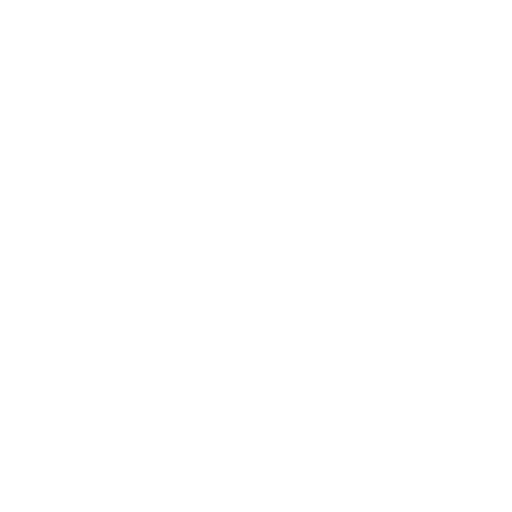
t = 0.00 s
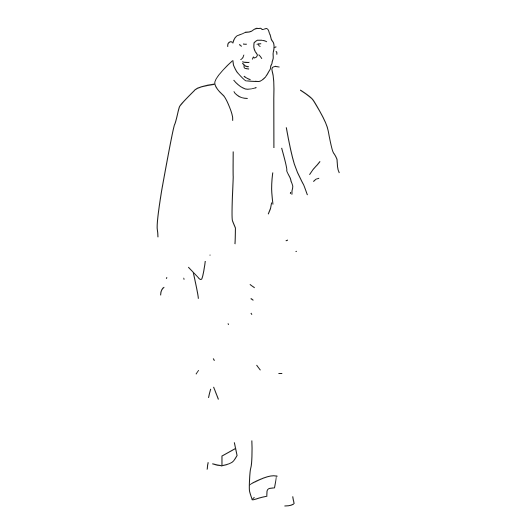
t = 1.00 s
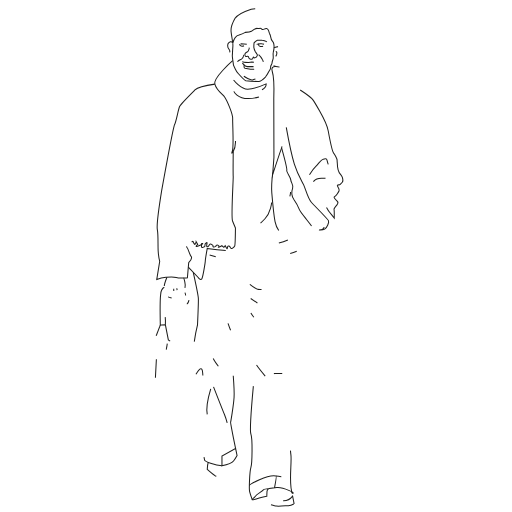
t = 1.47 s
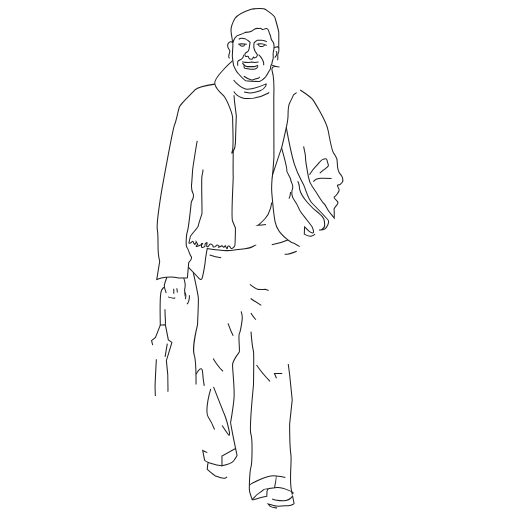
t = 1.94 s
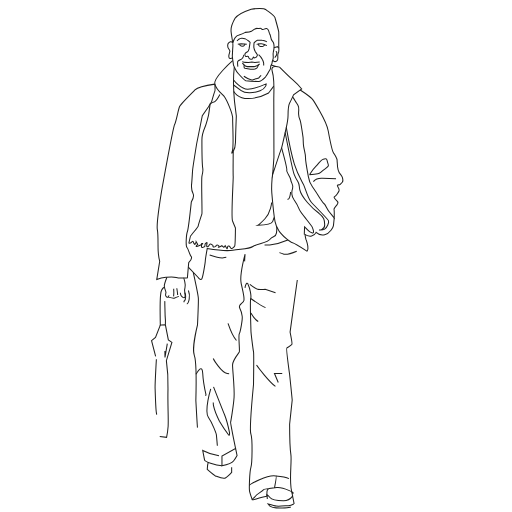
t = 2.42 s
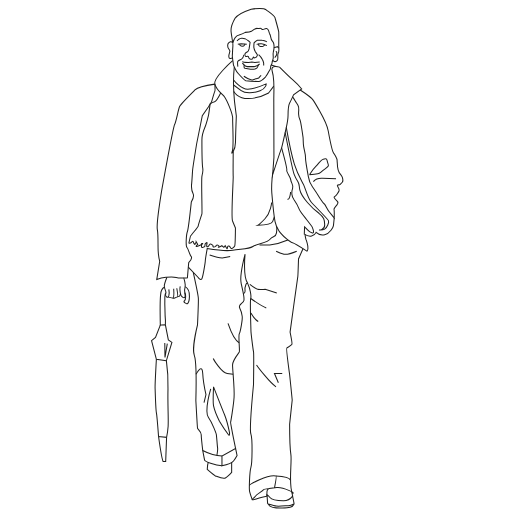
t = 3.00 s

The animated SVG that drew these frames (rendered in a browser with its animation timeline set to each time). Animation: 2 CSS @keyframes rules; one cycle of 3.00 s.

<svg id="Layer_1" data-name="Layer 1" xmlns="http://www.w3.org/2000/svg" viewBox="0 0 500 500" style=""><defs><style>.cls-1{fill:none;stroke:#1d1d1b;stroke-miterlimit:10;}</style></defs><path class="cls-1 sRHAvJkN_0" d="M227.28,42.38S229,35,233.43,34.11a31.37,31.37,0,0,0,6.12-2.5s4.55-.21,5.91-1.05,4.43-3.34,6-2.78,2.6-1,4.15.56,2.53-.81,4.64-.53,2.71,4.62,2.95,5c1.69,2.43.67,4.79,2.64,7.18s1.3,1.71,1.8,4.89a22,22,0,0,1-.78,6.29c-.42.7.16,4.53-.07,5.8-.37,2.06-1,2.64-1.12,4.47s-1.53,2.19-1.39,4.16-1.18,3.22-2,4.77a25.44,25.44,0,0,1-3.06,4.85c-1,1-4.64,4.19-6.61,4.33A92.22,92.22,0,0,1,240,78.77c-1.68-.42-7.52-7.24-8.09-7.81S228,64.21,228,63.51s-1.27-8.16-1.13-9.29.28-6,.56-9.14a18.36,18.36,0,0,0-.16-3.27q-.06-.45-.12-.93c-.53-3.93-1.55-9-1.55-11.13,0-3.1,2-8.44,3.94-11.82s10.69-7.31,15.76-9c0,0,11.81-1.58,14.66.63s8,5.49,8.59,7.7,3.55,12.45,3.65,14,0,14,0,14,.51,5.66-.63,7.28c-.89,1.27.53,5.38-.85,6.54-.82.7-1.54,1.37-2.74,1.05-.65-.17-1.58-1.58-1.58-1.58"></path><path class="cls-1 sRHAvJkN_1" d="M267.59,46.65a15.69,15.69,0,0,1,3.08-1.11c.67,0,1.53,1.58,1.53,1.58"></path><path class="cls-1 sRHAvJkN_2" d="M269.3,50.39s1.21-.21,1.08,1.69-.23,2.11-1.08,2.85a2,2,0,0,0-.74,1.58"></path><path class="cls-1 sRHAvJkN_3" d="M260.55,41c-.53-1-4.12-1.69-4.54-1.69a34,34,0,0,0-4.64,0c-1,.21-3.27,2.54-3.27,2.54a38.39,38.39,0,0,0-.21,4.48,11.89,11.89,0,0,0,1.37,4.05c.31.31,1.58,2.23,1.58,2.23a1.71,1.71,0,0,1,.42,1.65,3.81,3.81,0,0,1-2.38,2.25c-1.12.21-1.06-1-1.42-.84s-.45,1.54-.84,1.9-1.37.31-2.53,0-1.27-1.59-1.58-2.33-1.9,0-2.43,0-1.09-1.72-.85-2.63,2.22-1.9,2.75-2.23,1.26-2.63,1.26-2.63l1-6.4a10.56,10.56,0,0,0-1.44-1.3,39.76,39.76,0,0,0-3.59-2.32,9.75,9.75,0,0,0-3.21-.42,5.37,5.37,0,0,0-3.12,1.27L231.43,40"></path><path class="cls-1 sRHAvJkN_4" d="M241,43.32a34.23,34.23,0,0,0-5.49-.52,16.82,16.82,0,0,0-3.27.52"></path><path class="cls-1 sRHAvJkN_5" d="M234,43s.13,1.81,1.49,2c2.45.43,3.19-.79,3.19-.79l.59-1.17"></path><path class="cls-1 sRHAvJkN_6" d="M250.63,43.32a9.2,9.2,0,0,1,5-.54,13.2,13.2,0,0,1,5,1.79"></path><path class="cls-1 sRHAvJkN_7" d="M252.74,42.76a1.58,1.58,0,0,0,.74,2.26c1.58.94,3.8,0,3.8,0l1.38-1.4"></path><path class="cls-1 sRHAvJkN_8" d="M238.18,53.45s-.74,3.55-2.32,4.26-3.06,1.23-3.59,2.07,0,5.28,0,5.28"></path><path class="cls-1 sRHAvJkN_9" d="M252.56,53.45a17.4,17.4,0,0,1,3.66,4.75,10.46,10.46,0,0,1,1.27,3.48V64"></path><path class="cls-1 sRHAvJkN_10" d="M236.58,60.1c.54.63,6.14.84,6.14.84l3.27-.42,2.89.42,4.7-.42"></path><path class="cls-1 sRHAvJkN_11" d="M236.65,61.68c.18.16.94,1,1.91,1.81a5.71,5.71,0,0,0,3.21,1.57h6.54L251.47,64l2.11-1.48"></path><path class="cls-1 sRHAvJkN_12" d="M238.56,63.49s-.84,2.83.66,3.25a39.91,39.91,0,0,0,5.4.85c.31,0,3.16.1,3.58,0a7.91,7.91,0,0,0,2.85-1.37,9.55,9.55,0,0,0,1.33-2.85"></path><path class="cls-1 sRHAvJkN_13" d="M238.18,74.34c.42.74,6.65,4.33,8.44,3.69s5.77-1.61,5.94-1.81,2.22-2.3,2.46-2.51"></path><path class="cls-1 sRHAvJkN_14" d="M209.8,82.15s-16,2.32-19.41,5.7-13.72,13.5-15,16.24-3.38,14.77-4.86,17.52-12.66,64.56-12.66,64.56-5.27,32.5-4.22,38,.42,15.6.85,21.51a49.6,49.6,0,0,0,1.47,9.5l-2.88,17.73a28.58,28.58,0,0,1,8.95-2.13c5.27-.42,7.44-.62,10,.23s9.71.42,9.71.42l1.26-.21,1.27-14.77s4-4.22,2.32-6.12-2.53-7-4-8.65-.63-12.87.42-15.62,3.8-28.69,3.8-28.69,2.95-5.28,1.9-7.81a17.1,17.1,0,0,1-1.69-8.86c.42-3.38.84-11.82,1.06-14.56s4-26,4-26L197.56,113l5.91-8.45,3.16-5.06s2.75-9.71,3.17-10.34S209.8,82.15,209.8,82.15Z"></path><path class="cls-1 sRHAvJkN_15" d="M227.22,41.81s-.89-1.47-2.23-1-3.27,2-2.42,5.54c.18.76,1.79,2.24,1.89,3.39.07.69-.08,1-.64,2.86s-.62,4.11.64,4.42a3.64,3.64,0,0,0,2.53-.49"></path><path class="cls-1 sRHAvJkN_16" d="M227.22,59.25s-19.11,16.67-17.42,22.9,7.81,10,9.71,12.76,7.93,16,7.71,21,1.36,27.54-.43,32,3-.53,3.16-8.76.84-25.85.84-25.85L229,99s-1.86-19.67-.19-33.47"></path><path class="cls-1 sRHAvJkN_17" d="M273,65.56s-9.42-2.75-7.17,4,1.54,26.87,1.54,26.87l.14,57.39-1.26,16.74s8-24.34,8.44-25.18,4.5-19,4.78-20.26,1.83-11.11,1.83-12.52.28-9.56,1.55-11.95,3.8-8,3.8-8l8-5.77A86.17,86.17,0,0,0,286,78.11C281.12,73.78,273,65.56,273,65.56Z"></path><path class="cls-1 sRHAvJkN_18" d="M228.35,89.22s3.39,7.28,14.26,7.07a44.73,44.73,0,0,0,19.73-5.49l5-6.65"></path><path class="cls-1 sRHAvJkN_19" d="M228.12,78.11s7,9.1,13.86,9,17.93-5.17,17.93-5.17.32,4.22-5.9,6.64-14.46,3-18.47,0S228.12,83,228.12,83"></path><path class="cls-1 sRHAvJkN_20" d="M269.48,65L264.81,63.49"></path><path class="cls-1 sRHAvJkN_21" d="M293.18,87.9s10.41,6.8,12.42,9.65S312,108.21,312,108.21s7.28,12.76,8.55,19.73,4.32,20.46,5.27,21.62,3.38,5.39,3.38,6.86.42,4.75.42,6.44a15.56,15.56,0,0,0,1.79,6c.64.85,2.43,2.85,2.85,4.12s1.06,3.9,0,5L332,180.27c-.63.63-3.58-.32-2.21,1.9s1.79,3.16,1.37,4.11-3.06,5.38-4.54,5.91,2.32,3.9,3.06,4.75.53,1.79-.95,3.58-2.85,3.27-2.53,4.12.21,8.23.21,8.23-3.38-4.12-4.75-5.81-3.58-6.12-4.53-7.49-.53.53-3.7-4.43-5.9-9.6-8.33-12.76-3.8-8.87-3.9-9.6-3-15.51-2.85-18.78-1.16-6.76-1.8-10.77-.31-7-.63-9.28-2.25-14.51-2.71-16.17-1.4-2.29-1.62-6.41,1.06-5.8-.52-8.44-1.69-2.53-2.75-4.32-2.59-4-2.59-4"></path><path class="cls-1 sRHAvJkN_22" d="M302.22,170.56s3.48-5.59,6.22-8.12,4.86-6.55,7.28-7,3.28-1.26,4,2.43,2.75,3.59-2.21,7-4.66,4.54-7.24,4.86S302.22,170.56,302.22,170.56Z"></path><path class="cls-1 sRHAvJkN_23" d="M306,177.42c1.26-.85.84-3.27,7.91-3.38a141.68,141.68,0,0,1,14.24.63"></path><path class="cls-1 sRHAvJkN_24" d="M275,144.3s5.66,20.35,5.06,22,3.76,6.53,3.9,9.38,3.11,5,1.77,8.34A12.11,12.11,0,0,0,287,194.9,51.83,51.83,0,0,1,292.51,205c.42,1.26,3.29,4.89,6.18,8.51s5.92,7.38,6.34,8.52c.85,2.25,2.11,5.9,0,5.48s-3.09-1.12-4.64-2.95a36.3,36.3,0,0,0-2.95-3.1l-.28,7.18s3.93,2.53,7.17,1.83a6.32,6.32,0,0,0,4.36-3.52,9.22,9.22,0,0,0,8.41,2.25c5.24-1.13,8.33-7.74,8.47-8.58s.81-7.77.81-7.77"></path><path class="cls-1 sRHAvJkN_25" d="M279.56,124.47s4.51,25.13,7.89,35.82,7.17,16.18,9,20,4.22,13.64,7.74,17.44,15.7,16,16.57,17.72-1.45,7-3.66,8.3-5.61.85-5.61.85,5.71.28,5.61-5.07-.84-7.45-5.61-11.25a67.71,67.71,0,0,1-11.24-10.55c-3.94-4.64-6.61-8.58-7.45-12.38s-.29-5.27-1.83-7.91a35,35,0,0,1-3.8-7.42c-1.55-4.08-8.7-40.61-8.7-40.61"></path><path class="cls-1 sRHAvJkN_26" d="M283.79,187.45s-.56,7.87-3.09,7.16"></path><path class="cls-1 sRHAvJkN_27" d="M266.37,168.44s-1.56,12.53-.93,20,2.46,24.47,3.16,28a23.72,23.72,0,0,0,3.88,9.13c.48.7,1,1.4,1.61,2.12,3.37,4.08,9.85,9.15,11.61,9.43s14,8.16,14,8.16.55.42,1-2.4-1.7-8.86-2-9.28a33.66,33.66,0,0,1-.78-4.48"></path><path class="cls-1 sRHAvJkN_28" d="M183.89,260.89l9.45,9.83s2.53,3.94,3.8,1.4,3.38-16.45,3.38-17.72,1.82-11.68,1.82-11.68,18.57,3,24.9,1.55,15.2-.42,19.7-3.52,14.2-3.51,16.74-7.17,5.7-1.24,6.33-6.19,0-6.32,0-6.32"></path><path class="cls-1 sRHAvJkN_29" d="M227.75,148s-.2,22.41,0,24.52-2.23,39.39-.66,43.33,2.83,6.75,2.83,6.75-.15,16.46-.71,17.58-3.51,3.94-4.22,1.69-2.39-1.83-2.67-1-.14,3.09-1.27,1.12l-1.12-2-1.27,1.55-2-1.55c-2,1.27-3.51,1.83-3.51,1.41s1.82-.71,0-1.83-2.4,1-2.4,1-2,1.27-2.67.29.85-.43-.84-1.69-2.39-1-3,.28-2.11,2.39-2.39.84,1.41-4.36-.56-3-.8,2.25-1.24,3.09-3,1.69-3.26.85.42-2.39,0-3,4.08-1.26-2,1.55-1.69-1.12-1.69-1.12l-1.52-2.54a2.27,2.27,0,0,1-.87,1.69c-.85.56.28,1.69-.85.56s-.84-2-1.26-2.53-1.83,1-2.39,1.41-1.69,0-1.69,0,1.41-6.61,1.55-6.77,7.45-9.13,7.45-9.54,3.24-10.84,3.66-12.11-.7-31.93,0-36.57,1.41-4.78.84-7.74-.84-25.18-.84-28,1.41-8.58,2.95-12.19,3.38-11.44,3.52-11.87,1.57-11,1.57-11a12.8,12.8,0,0,1,4.37-2.18c1.87-.28,5.92-8.49,5.92-8.49"></path><path class="cls-1 sRHAvJkN_30" d="M265.29,197.78s-.84,9.92-6.54,15.83S251.9,220,251.9,220s13.18-.42,14.34-3.59,1.68-4.65,1.68-4.65"></path><path class="cls-1 sRHAvJkN_31" d="M246.3,487.91s-1.9-5.27-2.53-7.8,0-19.63,1.26-23.64,1.7-28.06,0-32.49,2.54-48.53,2.54-48.53.42-30.39,0-32.08-2.53-18.14-2.52-20.67-1.07-28.91-.22-31.23-.85-10.34-2.54-13.72c0,0-.84-2.74-2.11,0a11.27,11.27,0,0,0-.84,6.54c.21,1.27-1.59,2.65-1.59,2.65"></path><path class="cls-1 sRHAvJkN_32" d="M250.52,356.46c1.69,2.53,12.66,16.88,19,21.31"></path><path class="cls-1 sRHAvJkN_33" d="M275.63,364.69a66.71,66.71,0,0,1-7.59,0l3.8,9.07"></path><path class="cls-1 sRHAvJkN_34" d="M245,305.6s4,6.76,7.18,8.44"></path><path class="cls-1 sRHAvJkN_35" d="M244.83,291.47s10.76,7.59,15.19,9.28"></path><path class="cls-1 sRHAvJkN_36" d="M244,277.75s5.49,4.43,8.23,4.85a32.14,32.14,0,0,0,6.75,0l11.32,3.59"></path><path class="cls-1 sRHAvJkN_37" d="M216.76,454.79c-7.38-.22-16.67-4.65-16.88-5.28S198,440,198,440s9.92,5.27,18.78,5.27"></path><path class="cls-1 sRHAvJkN_38" d="M230.06,437.91l1.47,7a32.15,32.15,0,0,1-3.48,5.27c-2.21,2.75-11.29,4.65-11.29,4.65v-9.5l13.3-7.38-1.27-6.12s-3.8-19-3.59-19.63,2.75-15.4,3.38-24.05-1.48-26.8-1.48-31.65,5.91-11.4,6.58-12.66-1.09-16.25,0-17.94,3.34-14.35,2.83-17.09a23,23,0,0,0-2.44-8c-1.9-3.8,3.79-4.43,4.22-7.6s-1.06-8.65-2.75-16.24,3.8-28.7,3.8-28.7-2.32,21.62,2.53,28.32"></path><path class="cls-1 sRHAvJkN_39" d="M243.53,474.2c0-.85,17.54-11,26-9.29.75.15-1.47,11.47-1.47,11.47l-5.23.69a3.21,3.21,0,0,0-2.06,2.51c-.15,2.68-.23,5-.23,5-2.32,0-14.64,4.43-14.22,3.37s3.17-2.74,3.38-3.58,7.38-5.49,7.6-6.12,13.08-2.11,13.08-2.11,4.43-.42,11.6,2.74,3.59,2.74,3.59,2.74c-4-7.38-.42-30.17-1.48-37.34s-1.26-29.33-1.26-30,2.53-23,2.53-23.63-2.53-24.9-2.53-24.9-3.48-25.32-2.75-25.85,4.54-2.95,5-3.8-1.79-11.81-1.79-11.81,7.28-53.28,7.49-53.81.74-17.62.74-17.62l4.37-10"></path><path class="cls-1 sRHAvJkN_40" d="M287.24,492.13c-.42-.42-1.62,1.48-5.63,1.69s-9.29.72-11.93.35c-1.11-.15-7.87-2-7.87-2a14.19,14.19,0,0,0,2.08,2.25c.66.42,1.51,1.34,5.79,1.55s12.22-.09,13.62-.56A6.07,6.07,0,0,0,287.24,492.13Z"></path><path class="cls-1 sRHAvJkN_41" d="M287.24,492.13l-1.48-7.59s-3.72,4.78-9.2,4.57-11.05-1-12.95-3.31-2.86-2.68-2.86-2.68l.61,8.7"></path><path class="cls-1 sRHAvJkN_42" d="M203.39,451.41c-.76,1.9-1,7-1,7s6.76,5.91,8,6.33,7.39,3.38,9.71,2.11,6.12-5.48,6.12-5.48v-9.78"></path><path class="cls-1 sRHAvJkN_43" d="M284.98,480.28L285.76,484.54"></path><path class="cls-1 sRHAvJkN_44" d="M269.51,464.91s12.78.84,14.09,3.8"></path><path class="cls-1 sRHAvJkN_45" d="M188.72,265.92s4.83,21.75,5,25.55-.84,25.74-.84,25.74S187.22,340,189.75,347s1.51,44.1,1.51,44.1,1.45,26.38,1.66,27.22,3.59,3.38,3.59,6.12S198,440,198,440"></path><path class="cls-1 sRHAvJkN_46" d="M205.79,379.67s-6.54,21.73-2.32,27.85,7.6,15.83,7.81,16.88,1,11.82,1.24,13.29-.71,7.13-.71,7.13"></path><path class="cls-1 sRHAvJkN_47" d="M208.53,377.77s8.23,21.1,10.76,27.22,4.86,17.51,4.86,17.51.21,3.59-.85,2.32a158,158,0,0,1-9-13.5c-1.38-2.74-5.17-12.24-5.81-15.19S208.53,377.77,208.53,377.77Z"></path><path class="cls-1 sRHAvJkN_48" d="M191.38,365.54c2.59-4.23,6.18-9.51,6.6-.85s3.17,20.67,3.17,20.67l-1.9,7.81"></path><path class="cls-1 sRHAvJkN_49" d="M208.25,350.13c.28.63,7.73,13.69,13.58,14.56l5.85.86"></path><path class="cls-1 sRHAvJkN_50" d="M222.67,315.73c.63,1.69,4.79,15.38,10.84,19"></path><path class="cls-1 sRHAvJkN_51" d="M281.12,234.3a70.72,70.72,0,0,1-17.72,5h-9.92"></path><path class="cls-1 sRHAvJkN_52" d="M289.77,245.28s-9.07,3.77-12.45,2.93a47.66,47.66,0,0,1-7.64-2.93"></path><path class="cls-1 sRHAvJkN_53" d="M204.74,249.05c1.89.64,11,3.17,13.5,2.75s6.54-1.35,6.54-1.35"></path><path class="cls-1 sRHAvJkN_54" d="M163,270.8s-2.55,6.61-2.55,8.43,1.64,5.9,1.64,6.22-.62,2.58-.33,3.27c.5,1.17,2.25,2.93,3.12,0a15.1,15.1,0,0,0,0-6.22"></path><path class="cls-1 sRHAvJkN_55" d="M179.24,271.51c.37.07,2.42,6.87,1.43,9.29s-.28,5.29,0,6.66.15,3-.77,3.3c-.71.22-2.67-1.19-3.2-2.46a18.53,18.53,0,0,1-.95-4.75,9.3,9.3,0,0,1,.26-3.95"></path><path class="cls-1 sRHAvJkN_56" d="M164.15,290.1c.55-.13,4.5,1.79,6.51.84s4.36-1.54,4.64-1.8a7.45,7.45,0,0,0,1-2.06"></path><path class="cls-1 sRHAvJkN_57" d="M169.62,282s.61,8.74-.86,9.22"></path><path class="cls-1 sRHAvJkN_58" d="M172.66,281.47s1.41,8.15.61,8.43"></path><path class="cls-1 sRHAvJkN_59" d="M160.42,280.56c-3.58,1.76-3.36,5.88-3.61,7.93-.71,5.84-.26,29.05-.26,29.05l1.17-.15,3.79-.16,2.9,14.71,3.47,2.38-5.41,17.9a160.46,160.46,0,0,1,1.58,27.31c-.41,15.22.57,28.49.15,36.64a82.8,82.8,0,0,1-1.52,10.91l-7.84-.83s3.13,22.46,4.53,24.53h2.43l.88-23.7"></path><path class="cls-1 sRHAvJkN_60" d="M182.46,296.79c2.53-.55,4.76-13.2-1.58-16.84"></path><path class="cls-1 sRHAvJkN_61" d="M180.47,285.69c1.23,1.06,1.07,7.22-.26,8-2.17,1.32,2.51,3.07,2.51,3.07"></path><path class="cls-1 sRHAvJkN_62" d="M161.51,317.23l.06-4.18s-.42-5.44-.42-8.51-.31-7.5-.18-10.65c.07-1.57-.33-7.43,1-7.8"></path><path class="cls-1 sRHAvJkN_63" d="M156.55,317.54L151.86,329.56L148,332.65L152.72,350.89L162.47,352.22"></path><path class="cls-1 sRHAvJkN_64" d="M152.72,350.89s-1.39,24.28-1.26,28.18.62,20.93,1.24,23.81,2.14,23.37,2.14,23.37"></path><path class="cls-1 sRHAvJkN_65" d="M163.38,335.5L161.11,349.14L160.93,334.87"></path><style data-made-with="vivus-instant">.sRHAvJkN_0{stroke-dasharray:272 274;stroke-dashoffset:273;animation:sRHAvJkN_draw 2000ms linear 0ms forwards;}.sRHAvJkN_1{stroke-dasharray:6 8;stroke-dashoffset:7;animation:sRHAvJkN_draw 2000ms linear 15ms forwards;}.sRHAvJkN_2{stroke-dasharray:8 10;stroke-dashoffset:9;animation:sRHAvJkN_draw 2000ms linear 30ms forwards;}.sRHAvJkN_3{stroke-dasharray:74 76;stroke-dashoffset:75;animation:sRHAvJkN_draw 2000ms linear 46ms forwards;}.sRHAvJkN_4{stroke-dasharray:9 11;stroke-dashoffset:10;animation:sRHAvJkN_draw 2000ms linear 61ms forwards;}.sRHAvJkN_5{stroke-dasharray:8 10;stroke-dashoffset:9;animation:sRHAvJkN_draw 2000ms linear 76ms forwards;}.sRHAvJkN_6{stroke-dasharray:11 13;stroke-dashoffset:12;animation:sRHAvJkN_draw 2000ms linear 92ms forwards;}.sRHAvJkN_7{stroke-dasharray:9 11;stroke-dashoffset:10;animation:sRHAvJkN_draw 2000ms linear 107ms forwards;}.sRHAvJkN_8{stroke-dasharray:15 17;stroke-dashoffset:16;animation:sRHAvJkN_draw 2000ms linear 123ms forwards;}.sRHAvJkN_9{stroke-dasharray:13 15;stroke-dashoffset:14;animation:sRHAvJkN_draw 2000ms linear 138ms forwards;}.sRHAvJkN_10{stroke-dasharray:18 20;stroke-dashoffset:19;animation:sRHAvJkN_draw 2000ms linear 153ms forwards;}.sRHAvJkN_11{stroke-dasharray:19 21;stroke-dashoffset:20;animation:sRHAvJkN_draw 2000ms linear 169ms forwards;}.sRHAvJkN_12{stroke-dasharray:20 22;stroke-dashoffset:21;animation:sRHAvJkN_draw 2000ms linear 184ms forwards;}.sRHAvJkN_13{stroke-dasharray:20 22;stroke-dashoffset:21;animation:sRHAvJkN_draw 2000ms linear 200ms forwards;}.sRHAvJkN_14{stroke-dasharray:441 443;stroke-dashoffset:442;animation:sRHAvJkN_draw 2000ms linear 215ms forwards;}.sRHAvJkN_15{stroke-dasharray:24 26;stroke-dashoffset:25;animation:sRHAvJkN_draw 2000ms linear 230ms forwards;}.sRHAvJkN_16{stroke-dasharray:188 190;stroke-dashoffset:189;animation:sRHAvJkN_draw 2000ms linear 246ms forwards;}.sRHAvJkN_17{stroke-dasharray:234 236;stroke-dashoffset:235;animation:sRHAvJkN_draw 2000ms linear 261ms forwards;}.sRHAvJkN_18{stroke-dasharray:46 48;stroke-dashoffset:47;animation:sRHAvJkN_draw 2000ms linear 276ms forwards;}.sRHAvJkN_19{stroke-dasharray:74 76;stroke-dashoffset:75;animation:sRHAvJkN_draw 2000ms linear 292ms forwards;}.sRHAvJkN_20{stroke-dasharray:5 7;stroke-dashoffset:6;animation:sRHAvJkN_draw 2000ms linear 307ms forwards;}.sRHAvJkN_21{stroke-dasharray:275 277;stroke-dashoffset:276;animation:sRHAvJkN_draw 2000ms linear 323ms forwards;}.sRHAvJkN_22{stroke-dasharray:52 54;stroke-dashoffset:53;animation:sRHAvJkN_draw 2000ms linear 338ms forwards;}.sRHAvJkN_23{stroke-dasharray:24 26;stroke-dashoffset:25;animation:sRHAvJkN_draw 2000ms linear 353ms forwards;}.sRHAvJkN_24{stroke-dasharray:153 155;stroke-dashoffset:154;animation:sRHAvJkN_draw 2000ms linear 369ms forwards;}.sRHAvJkN_25{stroke-dasharray:228 230;stroke-dashoffset:229;animation:sRHAvJkN_draw 2000ms linear 384ms forwards;}.sRHAvJkN_26{stroke-dasharray:9 11;stroke-dashoffset:10;animation:sRHAvJkN_draw 2000ms linear 400ms forwards;}.sRHAvJkN_27{stroke-dasharray:110 112;stroke-dashoffset:111;animation:sRHAvJkN_draw 2000ms linear 415ms forwards;}.sRHAvJkN_28{stroke-dasharray:129 131;stroke-dashoffset:130;animation:sRHAvJkN_draw 2000ms linear 430ms forwards;}.sRHAvJkN_29{stroke-dasharray:331 333;stroke-dashoffset:332;animation:sRHAvJkN_draw 2000ms linear 446ms forwards;}.sRHAvJkN_30{stroke-dasharray:47 49;stroke-dashoffset:48;animation:sRHAvJkN_draw 2000ms linear 461ms forwards;}.sRHAvJkN_31{stroke-dasharray:225 227;stroke-dashoffset:226;animation:sRHAvJkN_draw 2000ms linear 476ms forwards;}.sRHAvJkN_32{stroke-dasharray:29 31;stroke-dashoffset:30;animation:sRHAvJkN_draw 2000ms linear 492ms forwards;}.sRHAvJkN_33{stroke-dasharray:18 20;stroke-dashoffset:19;animation:sRHAvJkN_draw 2000ms linear 507ms forwards;}.sRHAvJkN_34{stroke-dasharray:12 14;stroke-dashoffset:13;animation:sRHAvJkN_draw 2000ms linear 523ms forwards;}.sRHAvJkN_35{stroke-dasharray:18 20;stroke-dashoffset:19;animation:sRHAvJkN_draw 2000ms linear 538ms forwards;}.sRHAvJkN_36{stroke-dasharray:29 31;stroke-dashoffset:30;animation:sRHAvJkN_draw 2000ms linear 553ms forwards;}.sRHAvJkN_37{stroke-dasharray:48 50;stroke-dashoffset:49;animation:sRHAvJkN_draw 2000ms linear 569ms forwards;}.sRHAvJkN_38{stroke-dasharray:276 278;stroke-dashoffset:277;animation:sRHAvJkN_draw 2000ms linear 584ms forwards;}.sRHAvJkN_39{stroke-dasharray:359 361;stroke-dashoffset:360;animation:sRHAvJkN_draw 2000ms linear 600ms forwards;}.sRHAvJkN_40{stroke-dasharray:55 57;stroke-dashoffset:56;animation:sRHAvJkN_draw 2000ms linear 615ms forwards;}.sRHAvJkN_41{stroke-dasharray:45 47;stroke-dashoffset:46;animation:sRHAvJkN_draw 2000ms linear 630ms forwards;}.sRHAvJkN_42{stroke-dasharray:46 48;stroke-dashoffset:47;animation:sRHAvJkN_draw 2000ms linear 646ms forwards;}.sRHAvJkN_43{stroke-dasharray:5 7;stroke-dashoffset:6;animation:sRHAvJkN_draw 2000ms linear 661ms forwards;}.sRHAvJkN_44{stroke-dasharray:15 17;stroke-dashoffset:16;animation:sRHAvJkN_draw 2000ms linear 676ms forwards;}.sRHAvJkN_45{stroke-dasharray:177 179;stroke-dashoffset:178;animation:sRHAvJkN_draw 2000ms linear 692ms forwards;}.sRHAvJkN_46{stroke-dasharray:68 70;stroke-dashoffset:69;animation:sRHAvJkN_draw 2000ms linear 707ms forwards;}.sRHAvJkN_47{stroke-dasharray:102 104;stroke-dashoffset:103;animation:sRHAvJkN_draw 2000ms linear 723ms forwards;}.sRHAvJkN_48{stroke-dasharray:42 44;stroke-dashoffset:43;animation:sRHAvJkN_draw 2000ms linear 738ms forwards;}.sRHAvJkN_49{stroke-dasharray:27 29;stroke-dashoffset:28;animation:sRHAvJkN_draw 2000ms linear 753ms forwards;}.sRHAvJkN_50{stroke-dasharray:23 25;stroke-dashoffset:24;animation:sRHAvJkN_draw 2000ms linear 769ms forwards;}.sRHAvJkN_51{stroke-dasharray:29 31;stroke-dashoffset:30;animation:sRHAvJkN_draw 2000ms linear 784ms forwards;}.sRHAvJkN_52{stroke-dasharray:22 24;stroke-dashoffset:23;animation:sRHAvJkN_draw 2000ms linear 800ms forwards;}.sRHAvJkN_53{stroke-dasharray:21 23;stroke-dashoffset:22;animation:sRHAvJkN_draw 2000ms linear 815ms forwards;}.sRHAvJkN_54{stroke-dasharray:30 32;stroke-dashoffset:31;animation:sRHAvJkN_draw 2000ms linear 830ms forwards;}.sRHAvJkN_55{stroke-dasharray:34 36;stroke-dashoffset:35;animation:sRHAvJkN_draw 2000ms linear 846ms forwards;}.sRHAvJkN_56{stroke-dasharray:14 16;stroke-dashoffset:15;animation:sRHAvJkN_draw 2000ms linear 861ms forwards;}.sRHAvJkN_57{stroke-dasharray:10 12;stroke-dashoffset:11;animation:sRHAvJkN_draw 2000ms linear 876ms forwards;}.sRHAvJkN_58{stroke-dasharray:9 11;stroke-dashoffset:10;animation:sRHAvJkN_draw 2000ms linear 892ms forwards;}.sRHAvJkN_59{stroke-dasharray:216 218;stroke-dashoffset:217;animation:sRHAvJkN_draw 2000ms linear 907ms forwards;}.sRHAvJkN_60{stroke-dasharray:19 21;stroke-dashoffset:20;animation:sRHAvJkN_draw 2000ms linear 923ms forwards;}.sRHAvJkN_61{stroke-dasharray:14 16;stroke-dashoffset:15;animation:sRHAvJkN_draw 2000ms linear 938ms forwards;}.sRHAvJkN_62{stroke-dasharray:32 34;stroke-dashoffset:33;animation:sRHAvJkN_draw 2000ms linear 953ms forwards;}.sRHAvJkN_63{stroke-dasharray:47 49;stroke-dashoffset:48;animation:sRHAvJkN_draw 2000ms linear 969ms forwards;}.sRHAvJkN_64{stroke-dasharray:76 78;stroke-dashoffset:77;animation:sRHAvJkN_draw 2000ms linear 984ms forwards;}.sRHAvJkN_65{stroke-dasharray:29 31;stroke-dashoffset:30;animation:sRHAvJkN_draw 2000ms linear 1000ms forwards;}@keyframes sRHAvJkN_draw{100%{stroke-dashoffset:0;}}@keyframes sRHAvJkN_fade{0%{stroke-opacity:1;}94.44444444444444%{stroke-opacity:1;}100%{stroke-opacity:0;}}</style></svg>